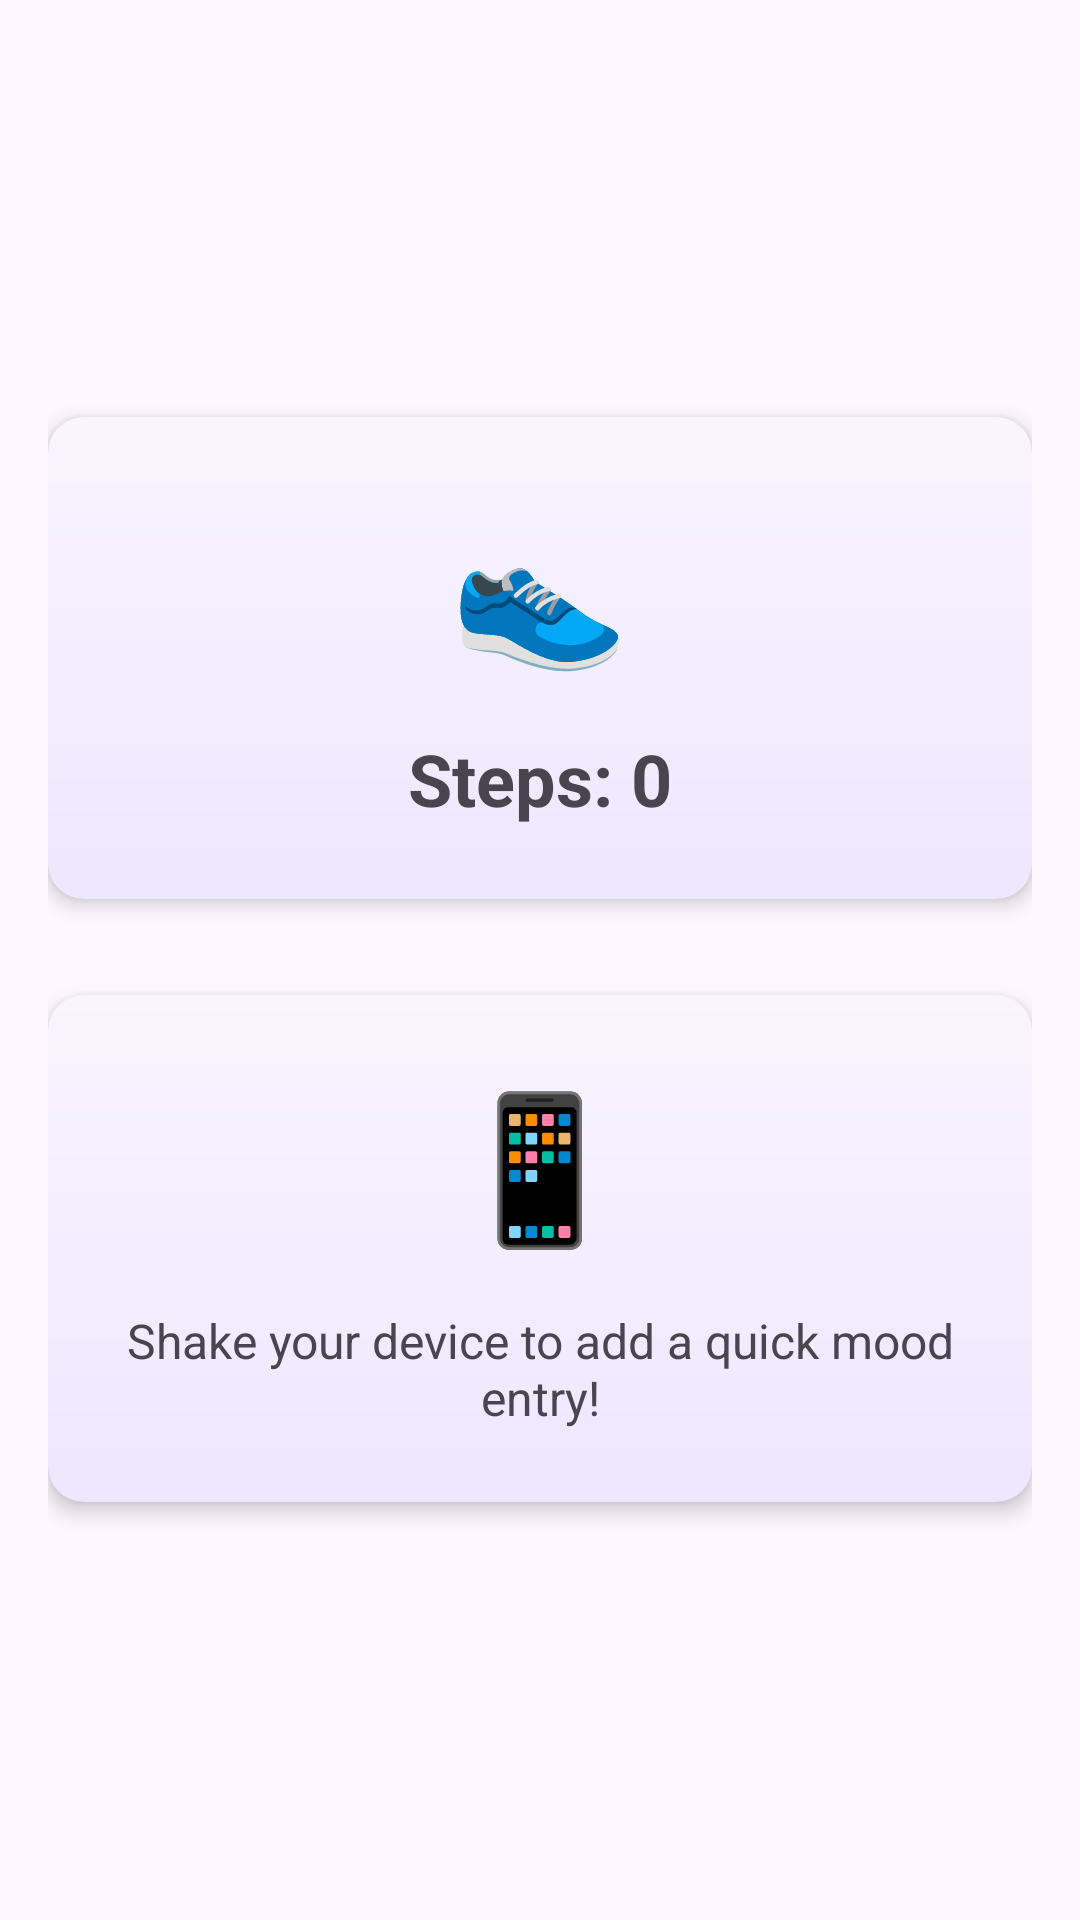

This screen was rendered from an Android layout file. Write that file and the resources it references.
<!-- AndroidManifest.xml: application theme Theme.WellnessApp -->
<!-- res/layout/fragment_step_counter.xml -->
<?xml version="1.0" encoding="utf-8"?>
<LinearLayout xmlns:android="http://schemas.android.com/apk/res/android"
    android:layout_width="match_parent"
    android:layout_height="match_parent"
    android:orientation="vertical"
    android:padding="16dp"
    android:gravity="center">

    <LinearLayout
        android:layout_width="match_parent"
        android:layout_height="wrap_content"
        android:orientation="vertical"
        android:padding="24dp"
        android:background="@drawable/card_background"
        android:elevation="4dp"
        android:gravity="center">

        <TextView
            android:layout_width="wrap_content"
            android:layout_height="wrap_content"
            android:text="👟"
            android:textSize="48sp"
            android:layout_marginBottom="16dp" />

        <TextView
            android:id="@+id/text_step_count"
            android:layout_width="wrap_content"
            android:layout_height="wrap_content"
            android:text="Steps: 0"
            android:textSize="24sp"
            android:textStyle="bold" />

    </LinearLayout>

    <LinearLayout
        android:layout_width="match_parent"
        android:layout_height="wrap_content"
        android:orientation="vertical"
        android:padding="24dp"
        android:background="@drawable/card_background"
        android:elevation="4dp"
        android:gravity="center"
        android:layout_marginTop="32dp">

        <TextView
            android:layout_width="wrap_content"
            android:layout_height="wrap_content"
            android:text="📱"
            android:textSize="48sp"
            android:layout_marginBottom="16dp" />

        <TextView
            android:id="@+id/text_shake_info"
            android:layout_width="wrap_content"
            android:layout_height="wrap_content"
            android:text="Shake your device to add a quick mood entry!"
            android:textSize="16sp"
            android:gravity="center" />

    </LinearLayout>

</LinearLayout>
<!-- resources referenced by this layout -->
<resources>
  <!-- drawable card_background (drawable) -->
  <?xml version="1.0" encoding="utf-8"?>
  <shape xmlns:android="http://schemas.android.com/apk/res/android" android:shape="rectangle">
      <gradient
          android:startColor="#F8F5FF"
          android:endColor="#EDE7FF"
          android:angle="270" />
      <corners android:radius="12dp" />
  </shape>
  <style name="Theme.WellnessApp" parent="Base.Theme.WellnessApp" />
  <style name="Base.Theme.WellnessApp" parent="Theme.Material3.DayNight.NoActionBar">
          
          
          <item name="android:windowLightStatusBar">true</item>
  
      </style>
</resources>
